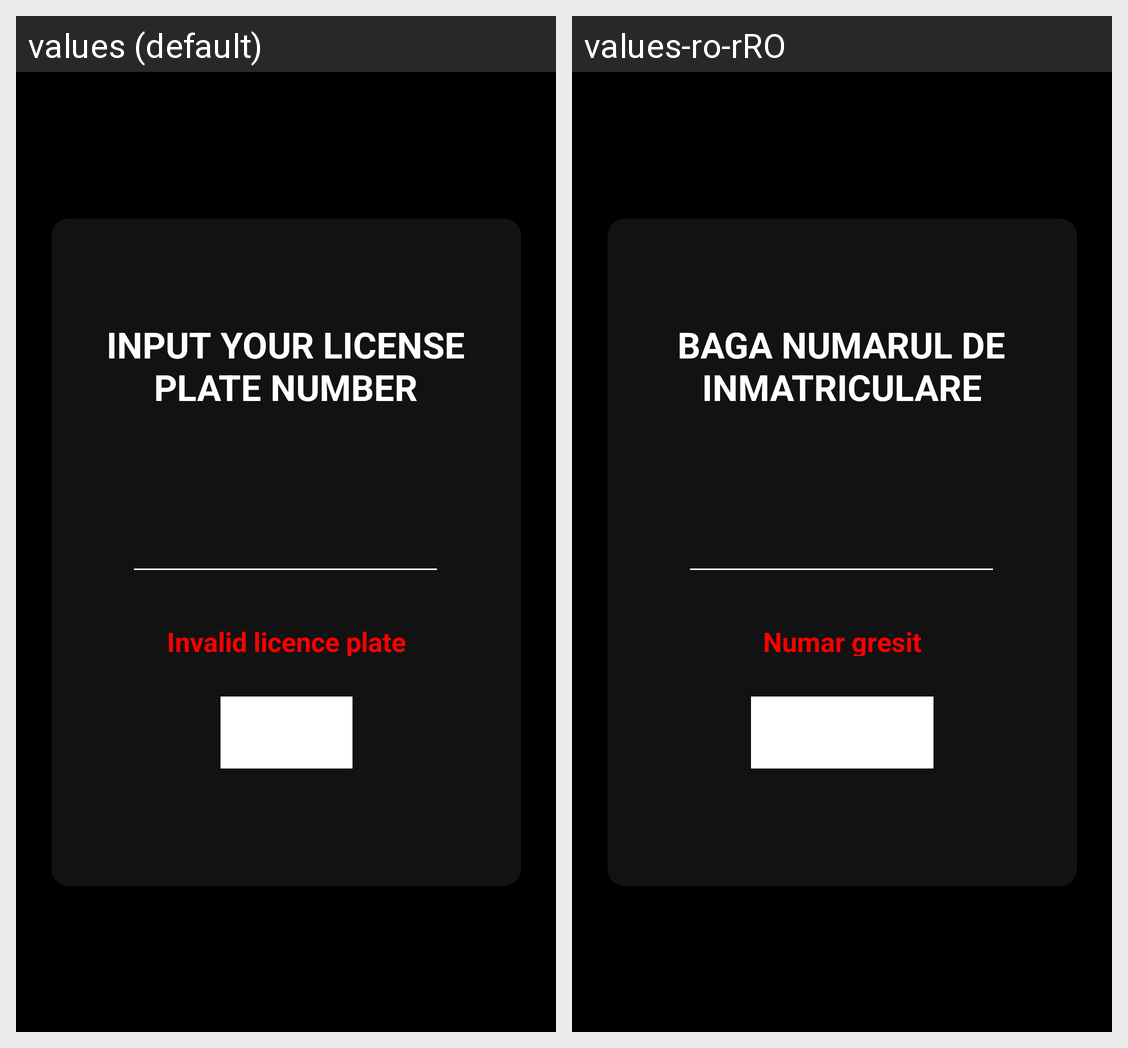

Locale-by-locale string values for the Android screen shown in this grid:
Android screen res/layout/activity_login.xml rendered under 2 locales, left to right: values (default), values-ro-rRO. Device: Nexus 5 (rendered at 1080×1920; each locale shown at half size, 540×960, under a caption strip naming it); theme Theme.Pay_The_Bills_9000.
Strings drawn on this screen, with the default value and each locale's value (text and hints the layout hard-codes, and strings that could not be matched under every locale, appear in the picture but are not listed):

input_your_license_plate_number
  values: INPUT YOUR LICENSE PLATE NUMBER
  values-ro-rRO: BAGA NUMARUL DE INMATRICULARE

invalid_licence_plate
  values: Invalid licence plate
  values-ro-rRO: Numar gresit
